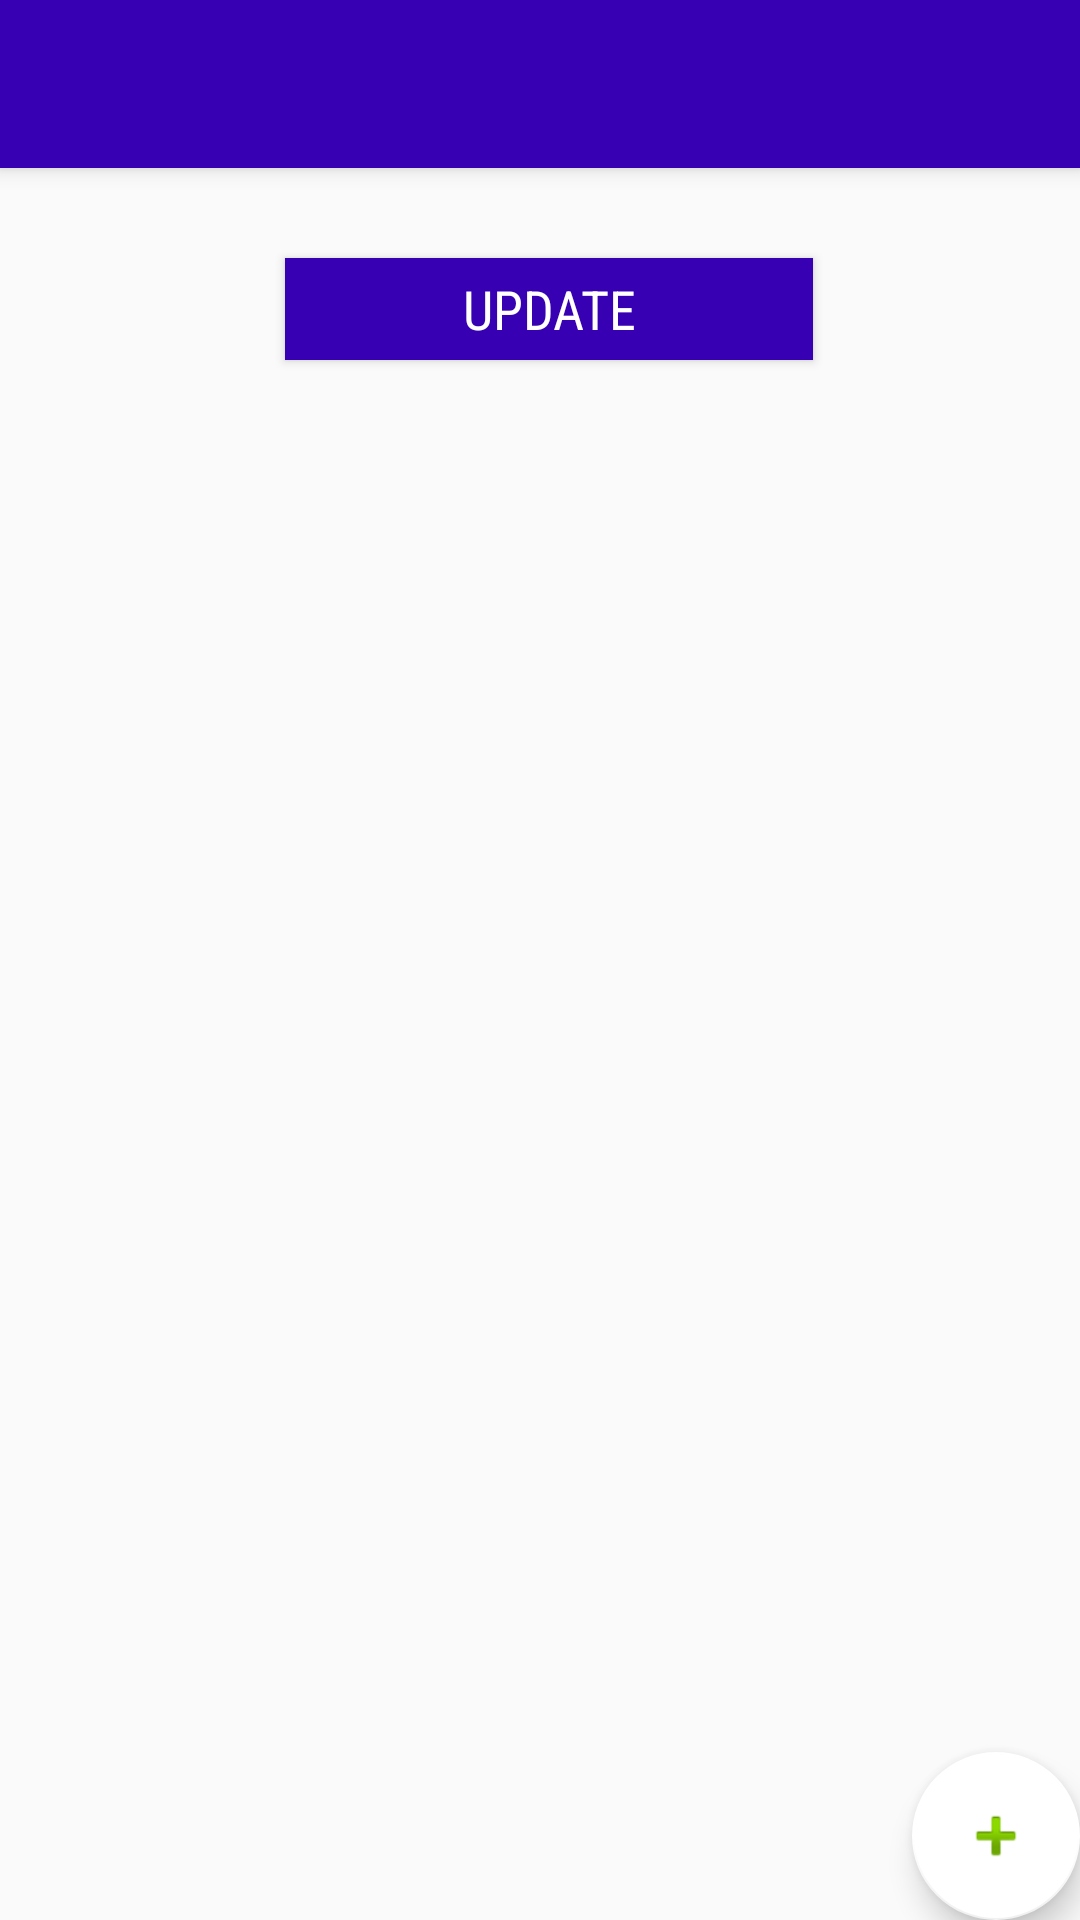

Android layout source for this screen:
<!-- AndroidManifest.xml: application theme AppTheme -->
<!-- res/layout/app_bar_main2.xml -->
<?xml version="1.0" encoding="utf-8"?>
<android.support.design.widget.CoordinatorLayout
        xmlns:android="http://schemas.android.com/apk/res/android"
        xmlns:app="http://schemas.android.com/apk/res-auto"
        xmlns:tools="http://schemas.android.com/tools"
        android:layout_width="match_parent"
        android:layout_height="match_parent"
        tools:context=".MainActivity">

    <android.support.design.widget.AppBarLayout
            android:layout_height="wrap_content"
            android:layout_width="match_parent"
            android:theme="@style/AppTheme.AppBarOverlay">

        <android.support.v7.widget.Toolbar
                android:id="@+id/toolbar"
                android:layout_width="match_parent"
                android:layout_height="?attr/actionBarSize"
                android:background="?attr/colorPrimary"
                app:popupTheme="@style/AppTheme.PopupOverlay"/>

    </android.support.design.widget.AppBarLayout>

    <include layout="@layout/content_main2"/>

    <android.support.design.widget.FloatingActionButton
            android:id="@+id/fab"
            android:layout_width="wrap_content"
            android:layout_height="wrap_content"
            android:layout_gravity="bottom|end"
            android:layout_margin="@dimen/fab_margin"
            app:backgroundTint="@android:color/background_light"
            app:srcCompat="@android:drawable/ic_input_add"/>

</android.support.design.widget.CoordinatorLayout>
<!-- res/layout/content_main2.xml (included above) -->
<?xml version="1.0" encoding="utf-8"?>
<android.support.constraint.ConstraintLayout
        xmlns:android="http://schemas.android.com/apk/res/android"
        xmlns:tools="http://schemas.android.com/tools"
        xmlns:app="http://schemas.android.com/apk/res-auto"
        android:layout_width="match_parent"
        android:layout_height="match_parent"
        app:layout_behavior="@string/appbar_scrolling_view_behavior"
        tools:showIn="@layout/app_bar_main2"
        tools:context=".MainActivity">

    <Button
            android:text="Update"
            android:layout_width="0dp"
            android:layout_height="34dp" android:id="@+id/updateButton"
            android:background="@color/colorPrimaryDark"
            app:layout_constraintStart_toStartOf="parent" android:layout_marginStart="95dp"
            app:layout_constraintEnd_toEndOf="parent"
            android:layout_marginEnd="89dp" app:layout_constraintHorizontal_bias="0.0"
            tools:fontFamily="sans-serif-condensed" android:textSize="18sp" android:layout_marginBottom="28dp"
            app:layout_constraintBottom_toTopOf="@+id/docListView" app:layout_constraintTop_toTopOf="parent"
            android:layout_marginTop="32dp" android:textColor="@android:color/background_light"
            android:textAlignment="center"/>

    <ListView
            android:id="@+id/docListView"
            android:layout_width="363dp"
            android:layout_height="394dp"
            android:layout_marginTop="28dp"
            app:layout_constraintTop_toBottomOf="@+id/updateButton" app:layout_constraintStart_toStartOf="parent"
            android:layout_marginStart="16dp" app:layout_constraintBottom_toBottomOf="parent"
            android:layout_marginBottom="72dp" app:layout_constraintEnd_toEndOf="parent"
            android:layout_marginEnd="16dp" app:layout_constraintHorizontal_bias="0.0"/>

</android.support.constraint.ConstraintLayout>
<!-- resources referenced by this layout -->
<resources>
  <style name="AppTheme.AppBarOverlay" parent="ThemeOverlay.AppCompat.Dark.ActionBar" />
  <style name="AppTheme.PopupOverlay" parent="ThemeOverlay.AppCompat.Light" />
  <style name="AppTheme" parent="Theme.AppCompat.Light.DarkActionBar">
          
          <item name="colorPrimary">@color/colorPrimaryDark</item>
          <item name="colorPrimaryDark">@color/colorPrimary</item>
          <item name="colorAccent">@android:color/black</item>
      </style>
  <!-- not gathered from this repository: default colours our renderer supplied (Android Studio template values) -->
  <color name="colorPrimary">#FF6200EE</color>
  <color name="colorPrimaryDark">#FF3700B3</color>
</resources>
